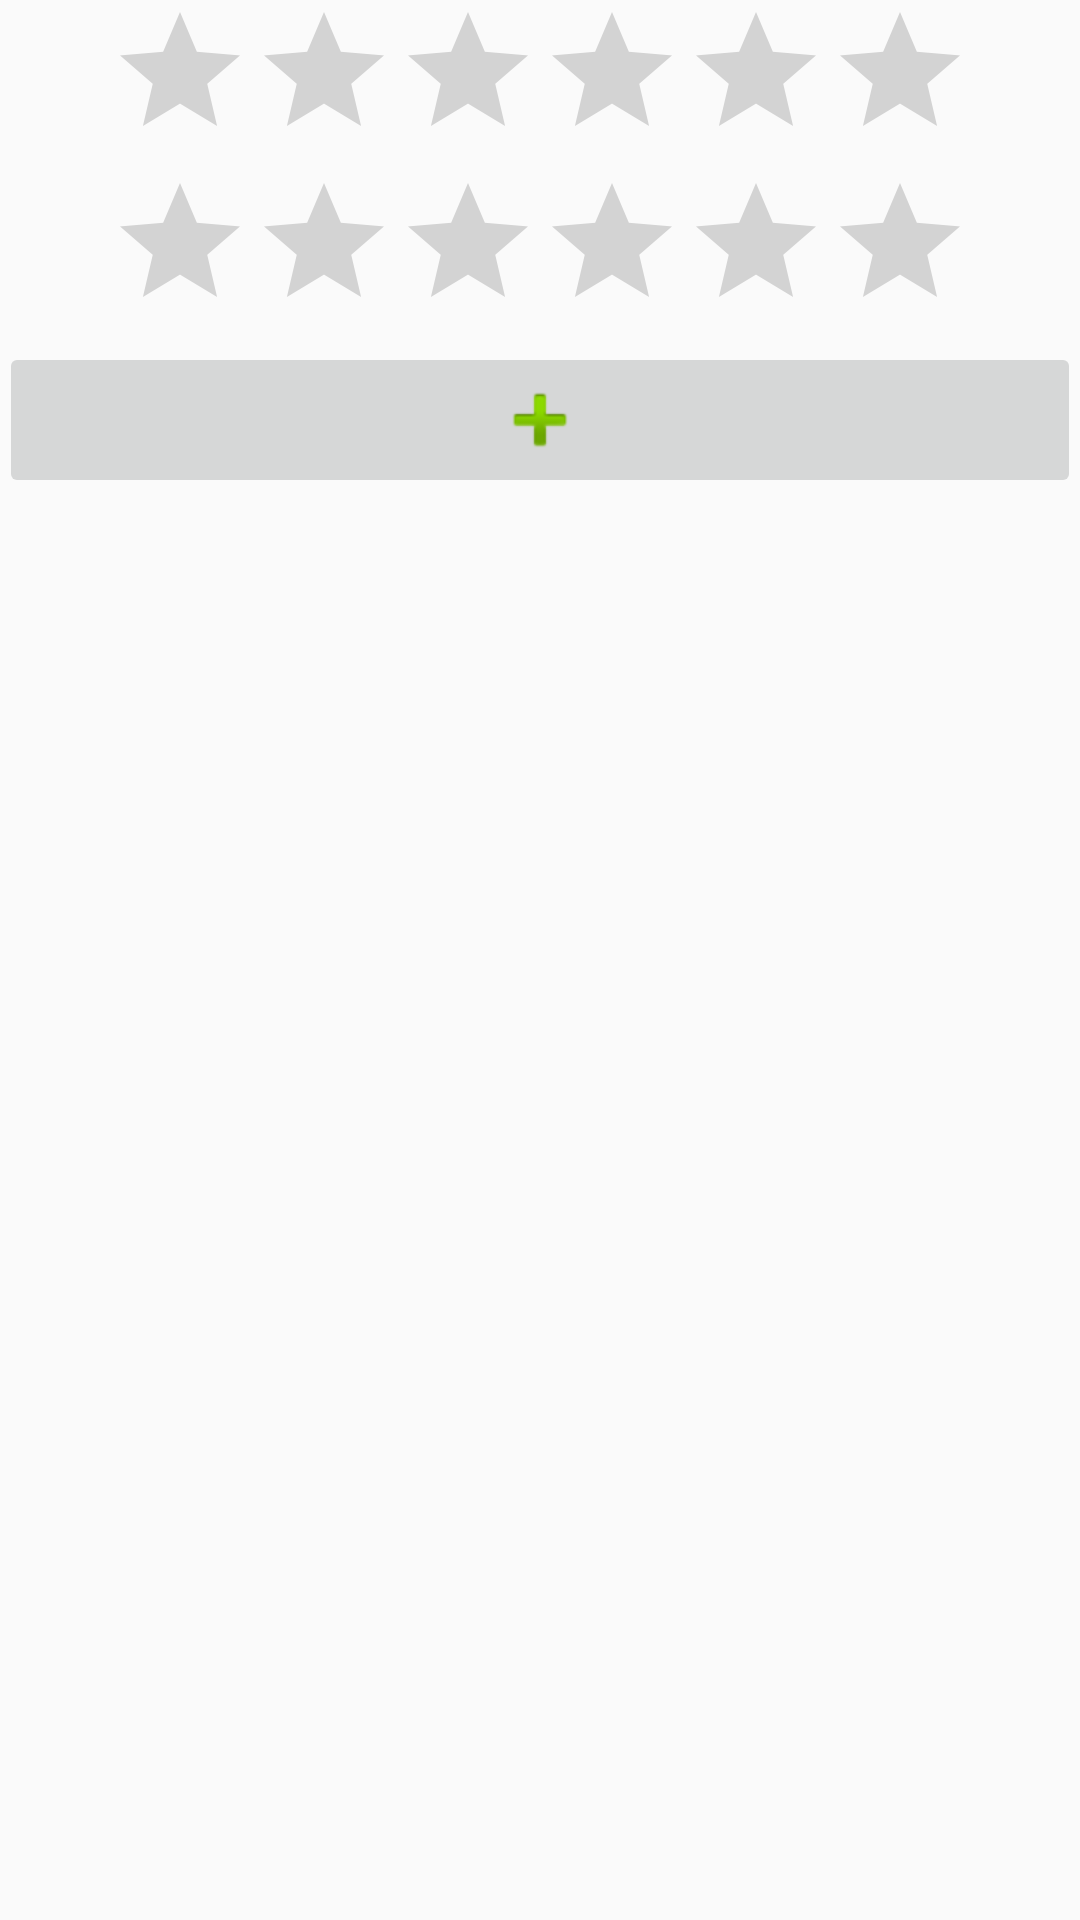

Write the Android layout XML for this screen, with the resource values it uses.
<!-- AndroidManifest.xml: application theme AppTheme -->
<!-- res/layout/activity_enter_score.xml -->
<RelativeLayout xmlns:android="http://schemas.android.com/apk/res/android"
    xmlns:tools="http://schemas.android.com/tools" android:layout_width="match_parent"
    android:layout_height="match_parent" android:paddingLeft="@dimen/activity_horizontal_margin"
    android:paddingRight="@dimen/activity_horizontal_margin"
    android:paddingTop="@dimen/activity_vertical_margin"
    android:paddingBottom="@dimen/activity_vertical_margin"
    tools:context="de.fz_juelich.inm.kicker.kicker.EnterScoreActivity">

    <LinearLayout
        android:orientation="vertical"
        android:layout_width="fill_parent"
        android:layout_height="fill_parent"
        android:layout_centerVertical="true"
        android:layout_centerHorizontal="true"
        android:weightSum="1">

        <RatingBar
            android:layout_width="wrap_content"
            android:layout_height="wrap_content"
            android:id="@+id/score_red"
            android:numStars="6"
            android:layout_gravity="center_horizontal"
            android:rating="0"
            android:stepSize="1" />

        <RatingBar
            android:layout_width="wrap_content"
            android:layout_height="wrap_content"
            android:id="@+id/score_black"
            android:numStars="6"
            android:layout_gravity="center_horizontal"
            android:rating="0"
            android:stepSize="1" />

        <ImageButton
            android:layout_width="fill_parent"
            android:layout_height="wrap_content"
            android:id="@+id/endGameButton"
            android:layout_weight="0"
            android:onClick="endGame"
            android:src="@android:drawable/ic_input_add" />

    </LinearLayout>
</RelativeLayout>
<!-- resources referenced by this layout -->
<resources>
  <style name="AppTheme" parent="Theme.AppCompat.Light.DarkActionBar">
          
      </style>
</resources>
